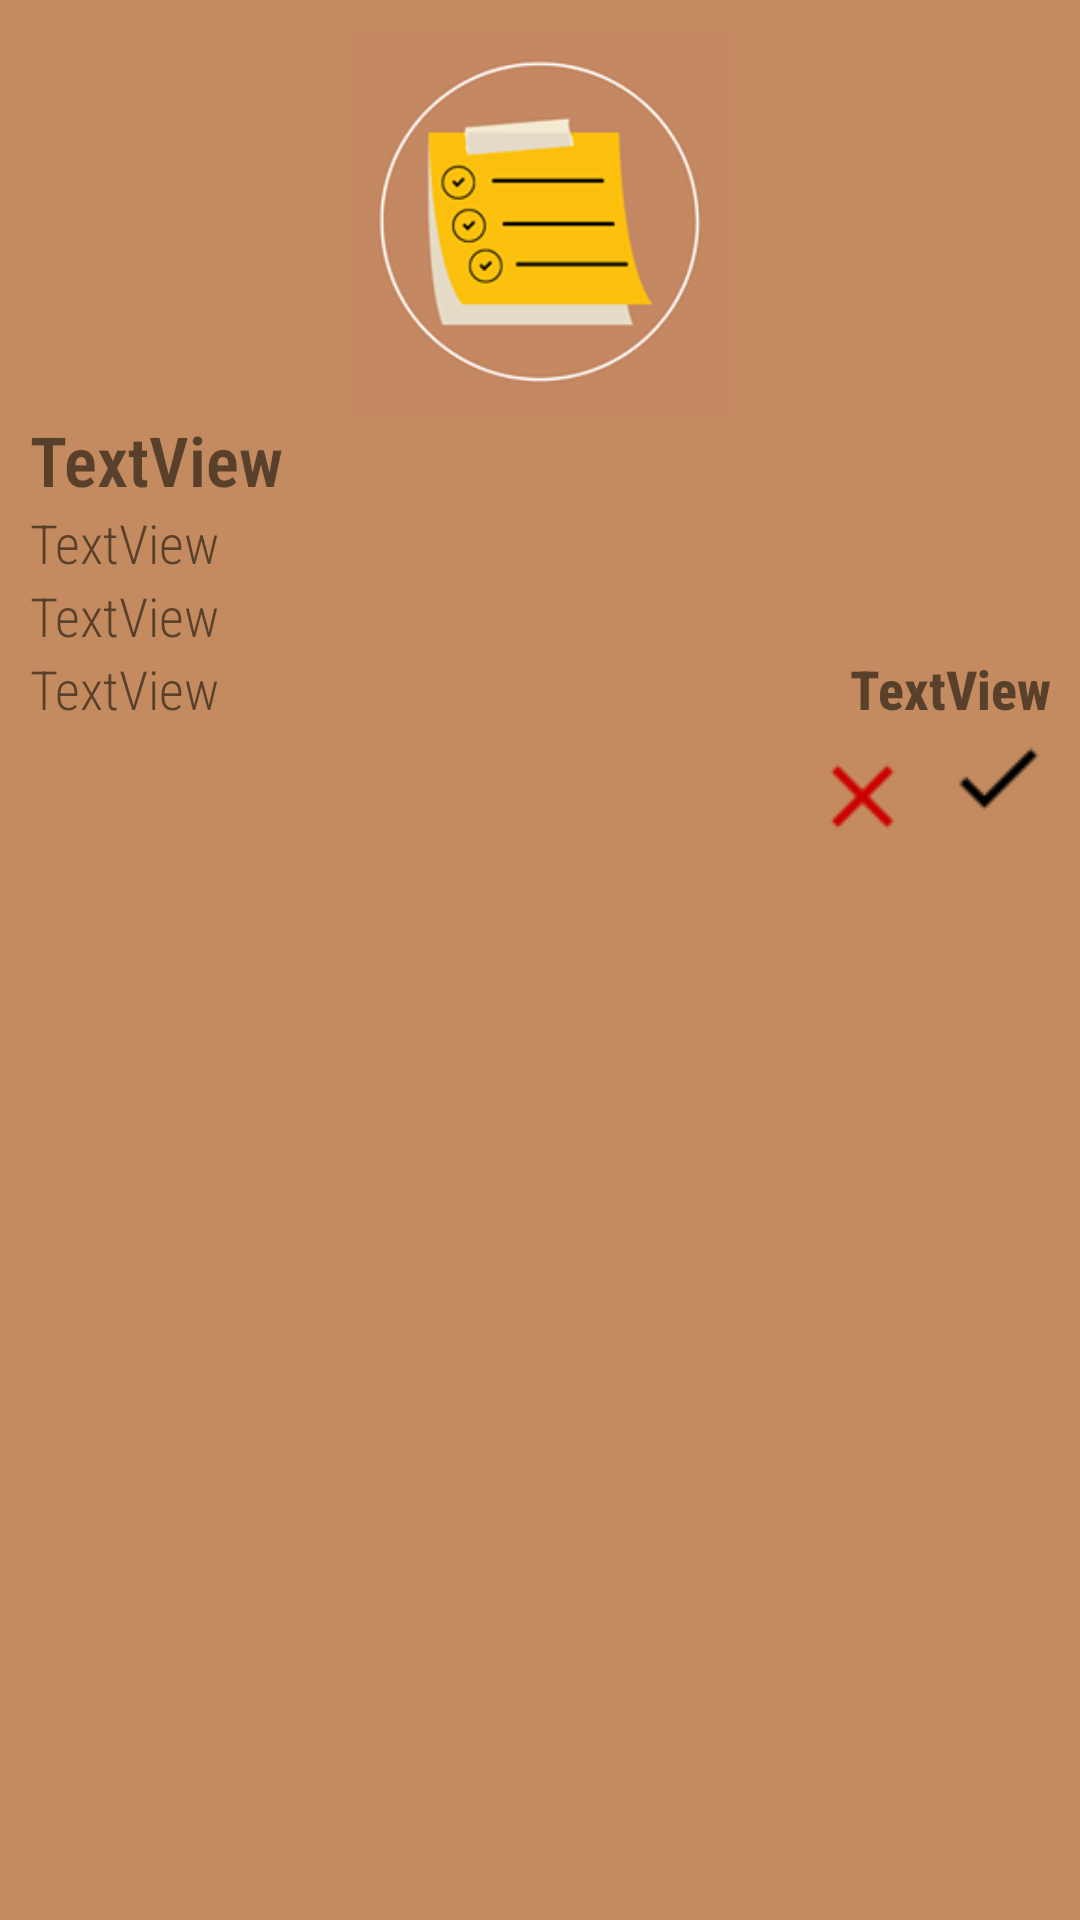

The Android layout XML behind this screen, and the referenced resources:
<!-- AndroidManifest.xml: application theme Theme.Planner.NoActionBar -->
<!-- res/layout/popup.xml -->
<?xml version="1.0" encoding="utf-8"?>
<LinearLayout xmlns:android="http://schemas.android.com/apk/res/android"
    xmlns:app="http://schemas.android.com/apk/res-auto"
    android:id="@+id/getparentlinear"
    android:layout_width="match_parent"
    android:layout_height="match_parent"
    android:background="#C38B5F"
    android:orientation="vertical"
    android:padding="30px">

    <ImageView
        android:id="@+id/imageView2"
        android:layout_width="match_parent"
        android:layout_height="128dp"
        app:srcCompat="@drawable/logo" />

    <TextView
        android:id="@+id/thngstodo"
        android:layout_width="match_parent"
        android:layout_height="wrap_content"
        android:fontFamily="sans-serif-condensed-light"
        android:text="TextView"
        android:textSize="23sp"
        android:textStyle="bold" />

    <TextView
        android:id="@+id/tododesc"
        android:layout_width="match_parent"
        android:layout_height="wrap_content"
        android:fontFamily="sans-serif-condensed-light"
        android:text="TextView"
        android:textSize="18sp" />

    <TextView
        android:id="@+id/tododate"
        android:layout_width="match_parent"
        android:layout_height="wrap_content"
        android:fontFamily="sans-serif-condensed-light"
        android:text="TextView"
        android:textSize="18sp" />

    <LinearLayout
        android:layout_width="match_parent"
        android:layout_height="wrap_content"
        android:orientation="horizontal">

        <TextView
            android:id="@+id/todotime"
            android:layout_width="match_parent"
            android:layout_height="wrap_content"
            android:layout_weight="1"
            android:fontFamily="sans-serif-condensed-light"
            android:text="TextView"
            android:textSize="18sp" />

        <TextView
            android:id="@+id/doneornotdone"
            android:layout_width="match_parent"
            android:layout_height="wrap_content"
            android:layout_weight="1"
            android:fontFamily="sans-serif-condensed-medium"
            android:gravity="right"
            android:text="TextView"
            android:textSize="18sp"
            android:textStyle="bold" />
    </LinearLayout>

    <LinearLayout
        android:layout_width="wrap_content"
        android:layout_height="wrap_content"
        android:layout_gravity="right"
        android:orientation="horizontal">

        <Button
            android:id="@+id/notfinished"
            android:layout_width="35dp"
            android:layout_height="35dp"
            android:layout_marginEnd="30px"
            android:layout_marginRight="30px"
            android:layout_weight="1"
            android:background="@drawable/cancel"
            app:backgroundTint="@android:color/holo_red_dark"
            app:iconPadding="0dp" />

        <Button
            android:id="@+id/done"
            android:layout_width="35dp"
            android:layout_height="match_parent"
            android:layout_weight="1"
            android:background="@drawable/check"
            app:backgroundTint="@color/black"
            app:iconPadding="0dp" />
    </LinearLayout>

</LinearLayout>
<!-- resources referenced by this layout -->
<resources>
  <color name="black">#FF000000</color>
  <!-- drawable cancel: png bitmap (drawable, 219 bytes) -->
  <!-- drawable check: png bitmap (drawable, 216 bytes) -->
  <!-- drawable logo: png bitmap (drawable-v24, 18292 bytes) -->
  <style name="Theme.Planner.NoActionBar">
          <item name="windowActionBar">false</item>
          <item name="windowNoTitle">true</item>
      </style>
</resources>
